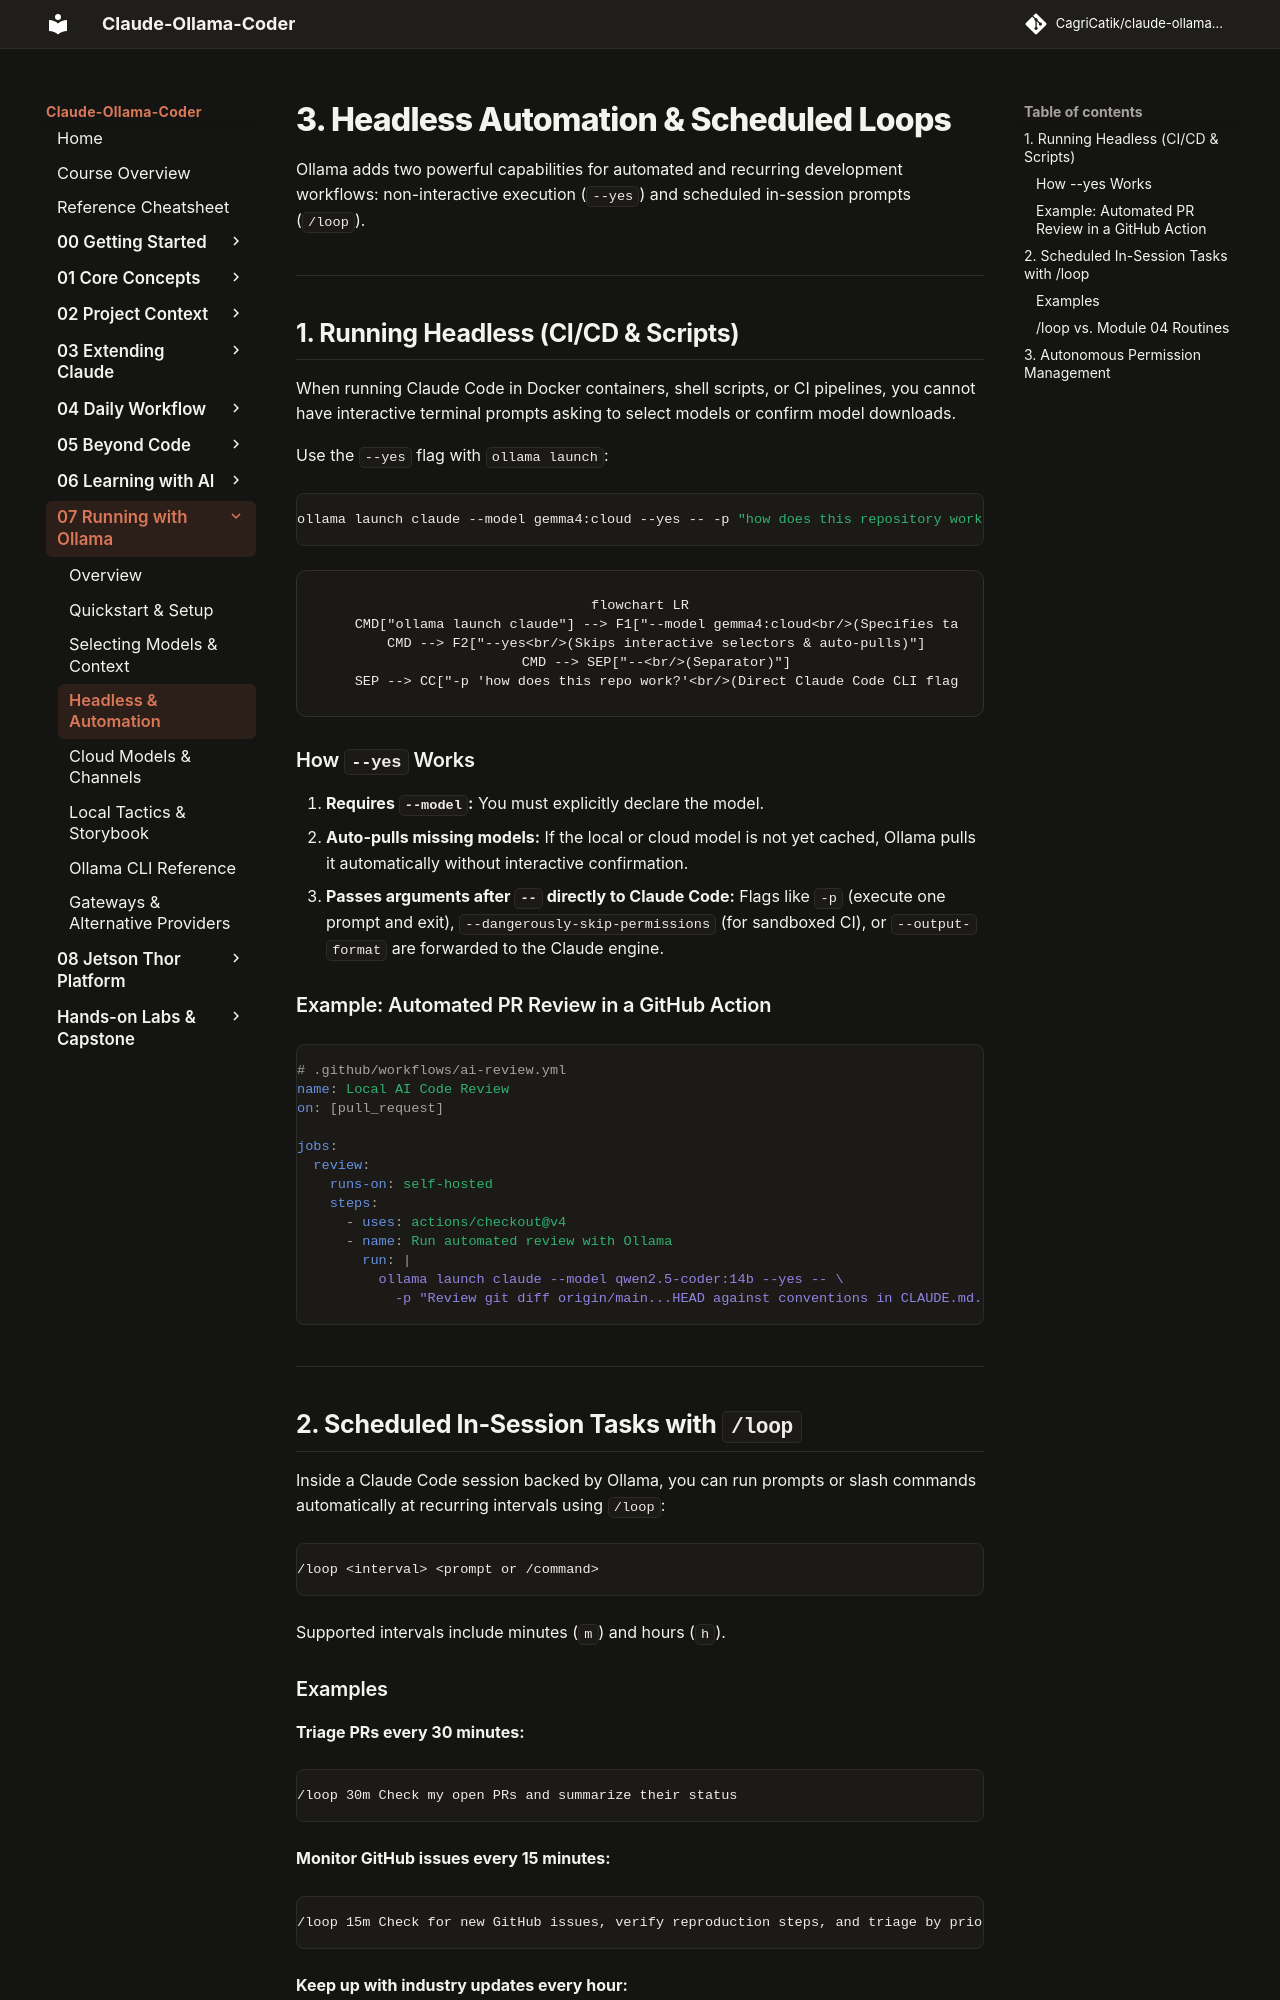

repository: CagriCatik/claude-ollama-coder · page: tutorials/07-running-with-ollama/03-headless-and-automation/index.html · generator: mkdocs

# 3. Headless Automation & Scheduled Loops

Ollama adds two powerful capabilities for automated and recurring development workflows: non-interactive execution (`--yes`) and scheduled in-session prompts (`/loop`).

---

## 1. Running Headless (CI/CD & Scripts)

When running Claude Code in Docker containers, shell scripts, or CI pipelines, you cannot have interactive terminal prompts asking to select models or confirm model downloads.

Use the `--yes` flag with `ollama launch`:

```bash
ollama launch claude --model gemma4:cloud --yes -- -p "how does this repository work?"
```

```mermaid
flowchart LR
    CMD["ollama launch claude"] --> F1["--model gemma4:cloud<br/>(Specifies target model)"]
    CMD --> F2["--yes<br/>(Skips interactive selectors & auto-pulls)"]
    CMD --> SEP["--<br/>(Separator)"]
    SEP --> CC["-p 'how does this repo work?'<br/>(Direct Claude Code CLI flags)"]
```

### How `--yes` Works

1. **Requires `--model`:** You must explicitly declare the model.
2. **Auto-pulls missing models:** If the local or cloud model is not yet cached, Ollama pulls it automatically without interactive confirmation.
3. **Passes arguments after `--` directly to Claude Code:** Flags like `-p` (execute one prompt and exit), `--dangerously-skip-permissions` (for sandboxed CI), or `--output-format` are forwarded to the Claude engine.

### Example: Automated PR Review in a GitHub Action

```yaml
# .github/workflows/ai-review.yml
name: Local AI Code Review
on: [pull_request]

jobs:
  review:
    runs-on: self-hosted
    steps:
      - uses: actions/checkout@v4
      - name: Run automated review with Ollama
        run: |
          ollama launch claude --model qwen2.5-coder:14b --yes -- \
            -p "Review git diff origin/main...HEAD against conventions in CLAUDE.md. List potential bugs."
```

---

## 2. Scheduled In-Session Tasks with `/loop`

Inside a Claude Code session backed by Ollama, you can run prompts or slash commands automatically at recurring intervals using `/loop`:

```text
/loop <interval> <prompt or /command>
```

Supported intervals include minutes (`m`) and hours (`h`).
